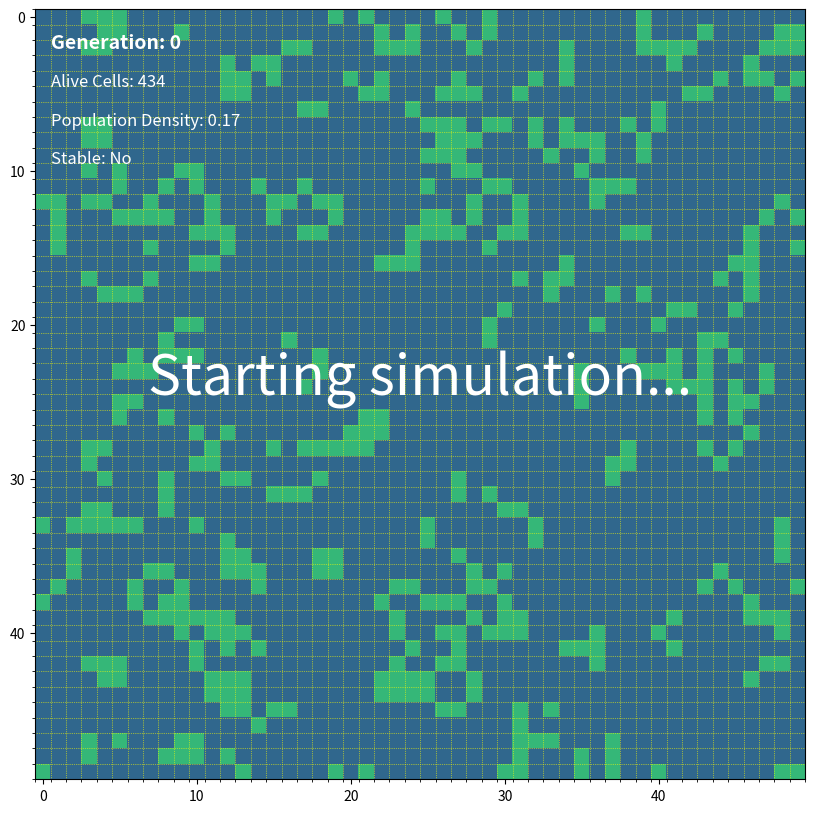

Generate this figure with matplotlib:
import numpy as np
import matplotlib.pyplot as plt
import matplotlib.animation as animation
import time

# Define the dimensions of the grid
GRID_SIZE = 50

# Probability of a cell being alive initially
PROB_ALIVE = 0.2

# Number of generations to simulate
GENERATIONS = 10000

def initialize_grid(size, prob_alive):
    grid = np.random.choice([0, 1], size*size, p=[1-prob_alive, prob_alive]).reshape(size, size)
    return grid

def update_grid(grid):
    new_grid = grid.copy()
    for i in range(grid.shape[0]):
        for j in range(grid.shape[1]):
            total = (grid[i, (j-1)%GRID_SIZE] + grid[i, (j+1)%GRID_SIZE] +
                     grid[(i-1)%GRID_SIZE, j] + grid[(i+1)%GRID_SIZE, j] +
                     grid[(i-1)%GRID_SIZE, (j-1)%GRID_SIZE] + grid[(i-1)%GRID_SIZE, (j+1)%GRID_SIZE] +
                     grid[(i+1)%GRID_SIZE, (j-1)%GRID_SIZE] + grid[(i+1)%GRID_SIZE, (j+1)%GRID_SIZE])

            if grid[i, j] == 1:
                if (total < 2) or (total > 3):
                    new_grid[i, j] = -1  # Mark cells that are about to die
            else:
                if total == 3:
                    new_grid[i, j] = 2  # Mark cells that are about to be born

    new_grid[new_grid == -1] = 0  # Dead cells
    new_grid[new_grid == 2] = 1   # New born cells
    return new_grid

def run_simulation(grid_size, prob_alive, generations):
    grid = initialize_grid(grid_size, prob_alive)
    previous_grid = None  # To check for stability
    stable_generation = None  # To store the generation number when stability is reached

    fig, ax = plt.subplots(figsize=(10, 10))

    # Set background colors to be transparent
    fig.patch.set_facecolor('none')
    ax.set_facecolor('none')

    # Add grid lines with yellow color
    ax.set_xticks(np.arange(-0.5, grid_size, 1), minor=True)
    ax.set_yticks(np.arange(-0.5, grid_size, 1), minor=True)
    ax.grid(which='minor', color='yellow', linestyle=':', linewidth=0.5)

    img = ax.imshow(grid, interpolation='nearest', cmap='viridis', vmin=-1, vmax=2)

    # Text objects for metrics
    generation_text = ax.text(0.02, 0.95, '', transform=ax.transAxes, color='white', fontsize=14, fontweight='bold')
    alive_text = ax.text(0.02, 0.90, '', transform=ax.transAxes, color='white', fontsize=12)
    density_text = ax.text(0.02, 0.85, '', transform=ax.transAxes, color='white', fontsize=12)
    stability_text = ax.text(0.02, 0.80, '', transform=ax.transAxes, color='white', fontsize=12)
    countdown_text = ax.text(0.5, 0.5, '', transform=ax.transAxes, color='white', fontsize=40, ha='center')

    # Pause for 10 seconds and display countdown before starting the animation
    for i in range(10, 0, -1):
        countdown_text.set_text(f'Starting in {i} seconds...')
        plt.draw()
        plt.pause(1)  # Pause for 1 second
    countdown_text.set_text('Starting simulation...')
    plt.draw()
    plt.pause(1)  # Pause for 1 second to show final message

    def update(frame):
        nonlocal grid, previous_grid, stable_generation

        # Check for stability
        if previous_grid is not None and np.array_equal(grid, previous_grid):
            if stable_generation is None:
                stable_generation = frame
                print(f'Stable state reached at generation {stable_generation}.')
            stability_text.set_text('Stable: Yes')
        else:
            stability_text.set_text('Stable: No')

        # Stop incrementing the generation text once stability is reached
        if stable_generation is None:
            generation_text.set_text(f'Generation: {frame}')
        else:
            generation_text.set_text(f'Stable at Generation: {stable_generation}')

        previous_grid = grid.copy()
        grid = update_grid(grid)
        
        alive_count = np.sum(grid == 1)
        density = alive_count / grid.size

        img.set_data(grid)
        alive_text.set_text(f'Alive Cells: {alive_count}')
        density_text.set_text(f'Population Density: {density:.2f}')

        # Redraw the grid lines after updating the image
        ax.grid(which='minor', color='yellow', linestyle=':', linewidth=0.5)
        
        return img, generation_text, alive_text, density_text, stability_text

    ani = animation.FuncAnimation(fig, update, frames=generations, blit=True, interval=50)

    plt.show()

if __name__ == "__main__":
    run_simulation(GRID_SIZE, PROB_ALIVE, GENERATIONS)
